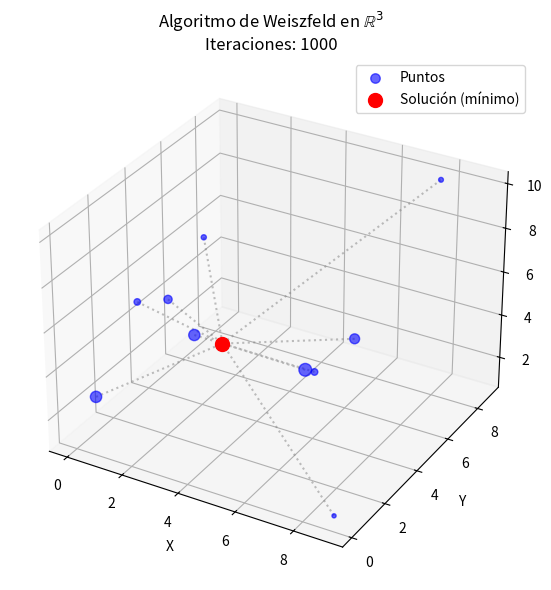

Write the Python code that produced this figure.
import numpy as np
import matplotlib.pyplot as plt
from mpl_toolkits.mplot3d import Axes3D


##########################
####### WEISZFELD ########
##########################

# 10 puntos en R3
puntos = np.array([
    [ 1.2,  3.4,  5.6],
    [ 2.1,  0.4,  7.8],
    [ 4.5,  6.7,  1.2],
    [ 3.3,  2.2,  9.9],
    [ 0.0,  1.1,  2.2],
    [ 5.5,  4.4,  3.3],
    [ 6.6,  5.5,  4.4],
    [ 7.7,  8.8,  9.9],
    [ 9.0,  0.1,  1.2],
    [ 2.2,  3.3,  4.4]
])

pesos = np.array([35,22,23,14,66,84,51,12,9,65])

def W(x, puntos, pesos):
    dist = np.linalg.norm(puntos - x, axis=1)
    return np.sum(pesos * dist)

def W_grad(x, puntos, pesos):
    grad = np.zeros_like(x)
    dist = np.linalg.norm(puntos - x, axis=1)
    for i in range(len(puntos)):
        if dist[i] != 0:
            grad += pesos[i] * (x - puntos[i]) / dist[i]
    return grad

def weiszfeld(puntos, pesos, alpha=1, max_iter=1000):
    m, d = puntos.shape

    # Paso previo: algun punto a_k es optimo?
    for k in range(m):
        gk = W_grad(puntos[k], puntos, pesos)
        if np.linalg.norm(gk) <= pesos[k]:
            return puntos[k], 0  # Es un vertice optimo

    # Criterio de inicio: elijo un punto de inicio que es un promedio ponderado.
    x = np.sum((pesos[:, None] * puntos), axis=0) / np.sum(pesos)
    k = 0

    while k < max_iter:

        grad = W_grad(x, puntos, pesos)
        w = W(x, puntos, pesos)
        Dk = w - np.dot(grad, x) + np.min([np.dot(grad, a) for a in puntos])  # medida de error

        # Criterio de parada:
        # Si la medida de error (Dk) es menor al alpha, entonces estoy bastante cerca del mejor punto
        if Dk / np.sum(pesos) <= alpha:
            return x, k

        # Aplico la transformacion de Weiszfeld
        dist = np.linalg.norm(puntos - x, axis=1)
        numerador = np.sum((pesos[:, None] * puntos) / dist[:, None], axis=0)
        denominador = np.sum(pesos / dist)
        x = numerador / denominador

        k += 1

    return x, k  # retorno aunque no haya alcanzado la tolerancia


solucion, iteraciones = weiszfeld(puntos, pesos)

# === GRAFICO ===
fig = plt.figure(figsize=(8, 6))
ax = fig.add_subplot(111, projection='3d')

# Graficar los puntos 
ax.scatter(puntos[:,0], puntos[:,1], puntos[:,2], c='blue', label='Puntos', s=pesos, alpha=0.6)

# Graficar el punto solución
ax.scatter(solucion[0], solucion[1], solucion[2], c='red', label='Solución (mínimo)', s=100)

# Líneas desde cada punto a la solución
for p in puntos:
    ax.plot([p[0], solucion[0]], [p[1], solucion[1]], [p[2], solucion[2]], 'gray', linestyle='dotted', alpha=0.5)

ax.set_title(f'Algoritmo de Weiszfeld en $\\mathbb{{R}}^3$\nIteraciones: {iteraciones}')
ax.set_xlabel('X')
ax.set_ylabel('Y')
ax.set_zlabel('Z')
ax.legend()
plt.tight_layout()
plt.show()


##########################
##### Hooke y Jeeves #####
##########################

# funcion para correr dentro de Hooke y Jeeves
def explorar(f, base, delta):
    # ej depunto en R3: [1,2,3] 
    punto = base.copy()
    n = len(punto) 
    for i in range(n): 
        # evaluo cuanto vale el punto en f 
        f_actual = f(punto) 
        # hago un paso en la dimension i del punto [1 + delta, 2, 3] 
        punto[i] += delta   
        # evaluo el punto con el paso en f
        f_nuevo = f(punto)   
        # si el punto nuevo es mayor que el orignial, no me sirve.
        if f_nuevo >= f_actual:
            # pruebo con hacer el paso para el otro lado
            # [1 - delta, 2, 3]
            punto[i] -= 2 * delta
            f_nuevo = f(punto)
            # si tampoco es menor que el orignial lo descarto.
            if f_nuevo >= f_actual:
                punto[i] += delta  # vuelvo al punto [1,2,3]
    return punto

def hookejeeves(f,puntos, delta=0.5, alpha=2.0, epsilon=1e-5, max_iter=1000):
    # elijo el punto del medio por ejemplo
    x0 = puntos[len(puntos)//2].copy()  
    xe = explorar(f,x0,delta)

    i = 0
    while delta > epsilon and i < max_iter:
        
        if f(xe) < f(x0):
            # pattern move : Es un salto más largo en la dirección 
            # de la mejora encontrada.
            # porque si encontraste una dirección que mejora la función, tiene 
            # sentido suponer que seguir avanzando en esa dirección podría seguir mejorando.
            xp = [xe[i] + alpha * (xe[i] - x0[i]) for i in range(len(x0))]
            x0 = xe.copy() # cambio el x0 por el nuevo punto (f(xe)<f(x0))
            xe = explorar(f,xp,delta) # busco si el punto lejano es menor
        
        else:
            delta = delta/2  # reduzco el tamanio del salto
            xe = explorar(f,x0,delta) # busco en un punto mas cercano al x0

        i += 1

    return x0, f(x0)


###########################
## Gradiente descendente ##
###########################

def gradiente_descendente_armijo(f, grad_f, x0, alpha_init=1.0, beta=0.5, sigma=1e-4, max_iter=1000, tol=1e-6):
    x = x0.copy()

    for k in range(max_iter):
        grad = grad_f(x)
        grad_norm = np.linalg.norm(grad)

        if grad_norm < tol:
            break  # condición de parada

        # Dirección de descenso (negativo del gradiente)
        d = -grad

        # Búsqueda lineal con criterio de Armijo
        alpha = alpha_init
        while f(x + alpha * d) > f(x) + sigma * alpha * np.dot(grad, d):
            alpha *= beta  # reduzco el paso

        x = x + alpha * d

    return x, f(x)


####################

import time

def generar_datos(distribucion='uniforme', n=30, d=2, semilla=None):
    if semilla is not None:
        np.random.seed(semilla)

    if distribucion == 'uniforme':
        puntos = np.random.uniform(0, 10, size=(n, d))
    elif distribucion == 'normal':
        puntos = np.random.normal(loc=5, scale=2, size=(n, d))
    elif distribucion == 'cluster':
        centros = np.array([[0, 0], [10, 10]])
        puntos = np.vstack([
            np.random.normal(centros[0], 1.0, size=(n//2, d)),
            np.random.normal(centros[1], 1.0, size=(n - n//2, d))
        ])
    else:
        raise ValueError("Distribución no reconocida")

    pesos = np.random.randint(1, 100, size=n)
    return puntos, pesos

def comparar_algoritmos(distribucion, n=310, d=2):
    puntos, pesos = generar_datos(distribucion=distribucion, n=n, d=d, semilla=42)

    print(f"\n=== Distribución: {distribucion} ===")

    # --- Weiszfeld ---
    t0 = time.time()
    xw, it_w = weiszfeld(puntos, pesos)
    tw = time.time() - t0
    print(f"Weiszfeld: {it_w} iteraciones, {tw:.4f} segundos")

    # --- Hooke-Jeeves ---
    t0 = time.time()
    xhj, f_hj = hookejeeves(lambda x: W(x, puntos, pesos), puntos)
    thj = time.time() - t0
    print(f"Hooke-Jeeves: {thj:.4f} segundos")

    # --- Gradiente Descendente ---
    def grad_f(x): return W_grad(x, puntos, pesos)
    t0 = time.time()
    xg, fg = gradiente_descendente_armijo(lambda x: W(x, puntos, pesos), grad_f, puntos[0])
    tg = time.time() - t0
    print(f"Gradiente Descendente: {tg:.4f} segundos")


comparar_algoritmos('uniforme')
comparar_algoritmos('normal')
comparar_algoritmos('cluster')